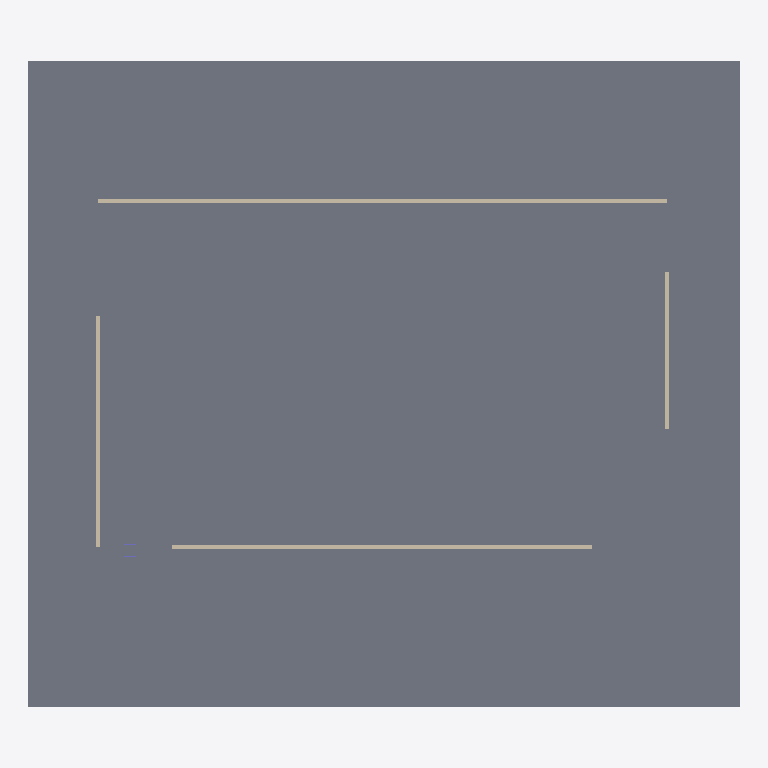
Plan cut of the same IFC building model at storey 'Level 0' (level 0.00 m, cut at 1.40 m), seen from above with north up, elements coloured by IFC class (only those large enough to see are counted): 4 walls (beige), 1 slab (grey). Cut surfaces are drawn darker.
Extent 17.6 m × 16.0 m × 10.5 m (x, y, z). Storeys (1): Level 0 at 0.00 m. Elements (6): 4 IfcWallStandardCase, 1 IfcColumn, 1 IfcSlab.

HEADER;
FILE_DESCRIPTION(('ViewDefinition [CoordinationView]'),'2;1');
FILE_NAME('Project Number','2020-07-21T11:04:39',(''),(''),'The EXPRESS Data Manager Version 5.02.0100.07 : ','21.0.0.383 - Exporter 21.0.0.383 - Alternate UI ','');
FILE_SCHEMA(('IFC2X3'));
ENDSEC;
DATA;
#123=IFCPROJECT('0JUHCpLxfE6uivpIFHCNkN',#41,'Project Number',$,$,'Project Name','Project Status',(#112,#120),#107);
#152=IFCSITE('0JUHCpLxfE6uivpIFHCNkL',#41,'Default',$,$,#151,$,$,.ELEMENT.,(51,30,23,112487),(0,-7,-37,-956022),0.0,$,$);
#133=IFCBUILDING('0JUHCpLxfE6uivpIFHCNkM',#41,'',$,$,#32,$,'',.ELEMENT.,$,$,#129);
#142=IFCBUILDINGSTOREY('0JUHCpLxfE6uivpICkpeLG',#41,'Level 0',$,'Level:Circle Head - Project Datum',#140,$,'Level 0',.ELEMENT.,0.0);
#1098=IFCSLAB('0PYQUL5sPAt9w11m5Vwsli',#41,'Floor:Floor-Grnd-Susp_65Scr-80Ins-100Blk-75PC:309466',$,'Floor:Floor-Grnd-Susp_65Scr-80Ins-100Blk-75PC',#1076,#1096,'309466',.FLOOR.);
#221=IFCWALLSTANDARDCASE('1Izzhb_vb2NeYH01WS1aLh',#41,'Basic Wall:Wall-Ext_102Bwk-75Ins-100LBlk-12P 2:308860',$,'Basic Wall:Wall-Ext_102Bwk-75Ins-100LBlk-12P 2',#190,#217,'308860');
#775=IFCWALLSTANDARDCASE('1Izzhb_vb2NeYH01WS1aHb',#41,'Basic Wall:Wall-Ext_102Bwk-75Ins-100LBlk-12P 3:309106',$,'Basic Wall:Wall-Ext_102Bwk-75Ins-100LBlk-12P 3',#749,#773,'309106');
#429=IFCWALLSTANDARDCASE('1Izzhb_vb2NeYH01WS1aGQ',#41,'Basic Wall:Wall-Ext_102Bwk-75Ins-100LBlk-12P:309005',$,'Basic Wall:Wall-Ext_102Bwk-75Ins-100LBlk-12P',#403,#427,'309005');
#942=IFCWALLSTANDARDCASE('1Izzhb_vb2NeYH01WS1aIv',#41,'Basic Wall:Wall-Ext_102Bwk-75Ins-100LBlk-12P 4:309166',$,'Basic Wall:Wall-Ext_102Bwk-75Ins-100LBlk-12P 4',#916,#940,'309166');
ENDSEC;
